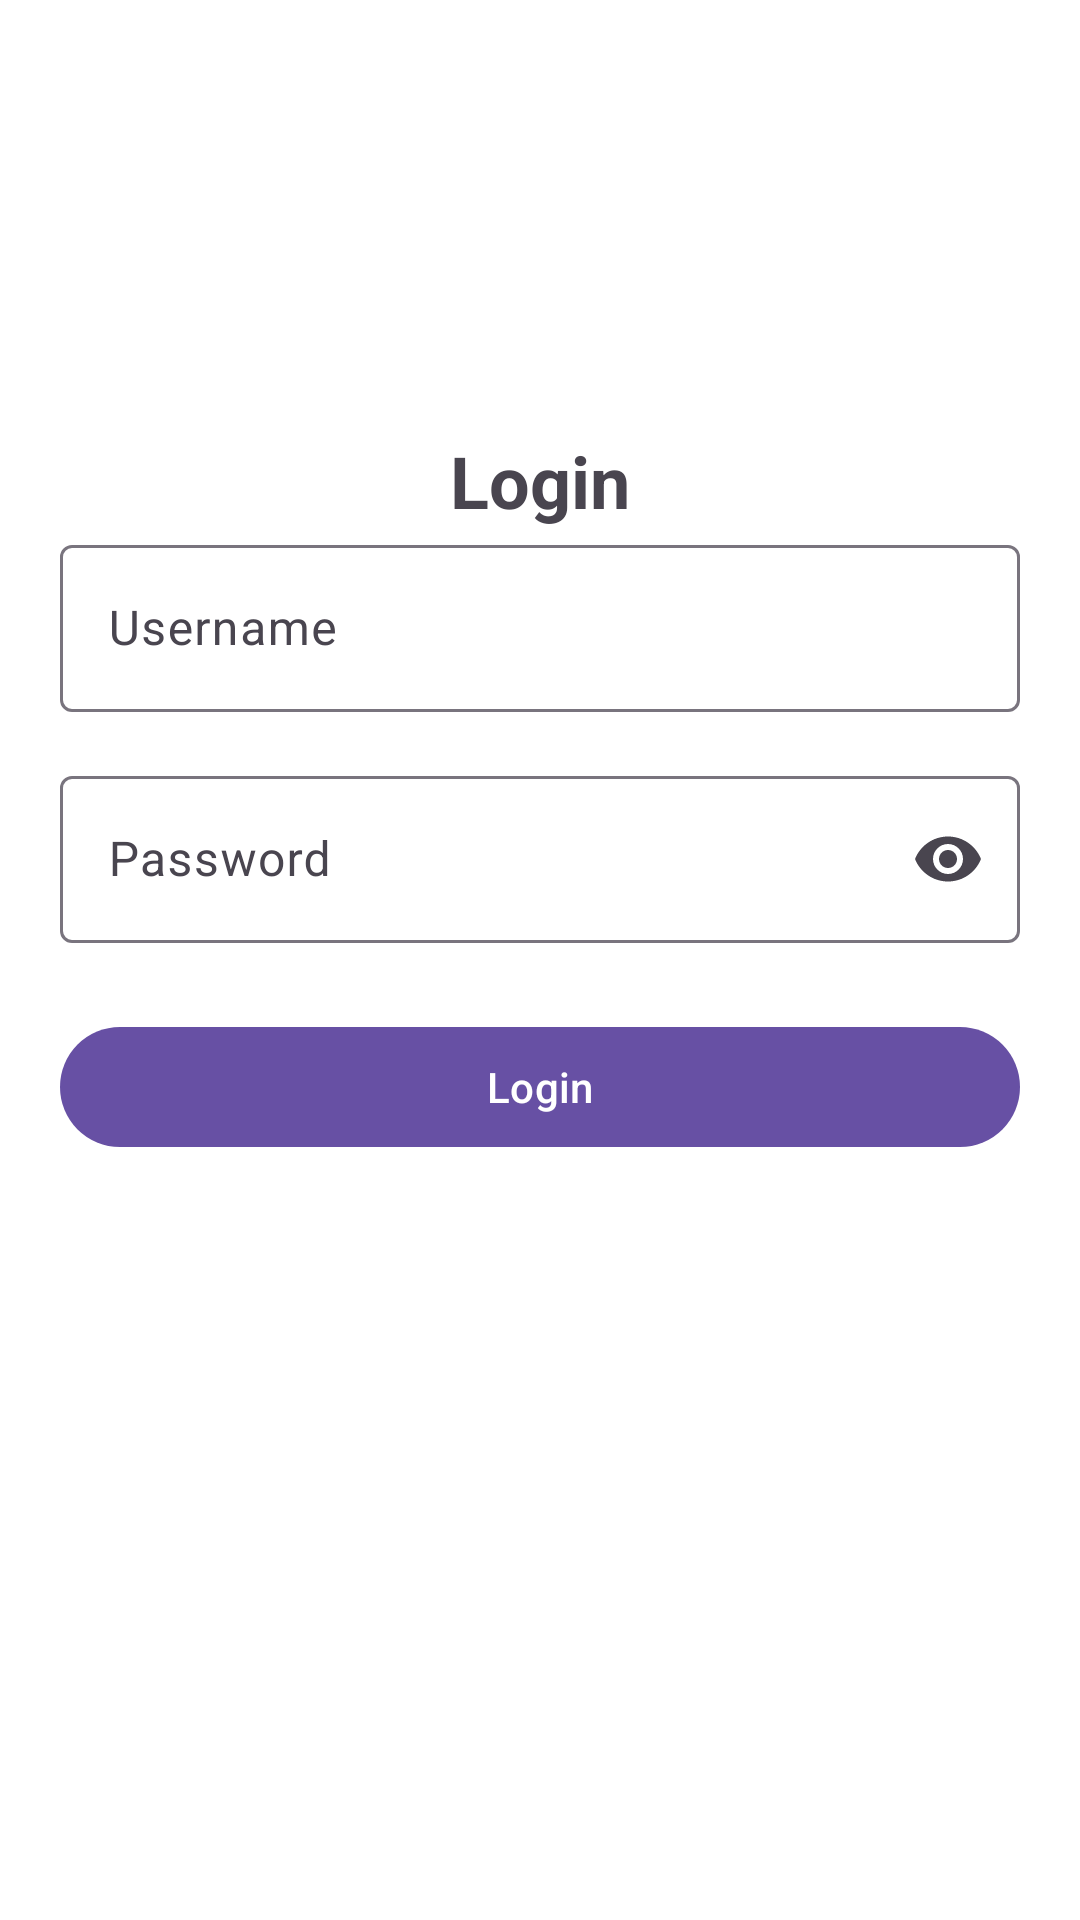

Write the Android layout XML for this screen, with the resource values it uses.
<!-- AndroidManifest.xml: application theme Theme.BRITest -->
<!-- res/layout/activity_login.xml -->
<?xml version="1.0" encoding="utf-8"?>
<androidx.constraintlayout.widget.ConstraintLayout xmlns:android="http://schemas.android.com/apk/res/android"
    xmlns:app="http://schemas.android.com/apk/res-auto"
    xmlns:tools="http://schemas.android.com/tools"
    android:id="@+id/main"
    android:layout_width="match_parent"
    android:layout_height="match_parent"
    android:background="@color/white"
    android:padding="20dp"
    tools:context=".view.LoginView">

    
    <TextView
        android:id="@+id/tvTitle"
        android:layout_width="wrap_content"
        android:layout_height="wrap_content"
        android:layout_marginBottom="320dp"
        android:text="Login"
        android:textSize="24sp"
        android:textStyle="bold"
        app:layout_constraintBottom_toBottomOf="parent"
        app:layout_constraintEnd_toEndOf="parent"
        app:layout_constraintStart_toStartOf="parent"
        app:layout_constraintTop_toTopOf="parent" />

    
    <com.google.android.material.textfield.TextInputLayout
        android:id="@+id/tilUsername"
        android:layout_width="0dp"
        android:layout_height="wrap_content"
        android:hint="Username"
        app:layout_constraintEnd_toEndOf="parent"
        app:layout_constraintStart_toStartOf="parent"
        app:layout_constraintTop_toBottomOf="@id/tvTitle">

        <com.google.android.material.textfield.TextInputEditText
            android:id="@+id/etUsername"
            android:layout_width="match_parent"
            android:layout_height="wrap_content"
            android:inputType="text" />
    </com.google.android.material.textfield.TextInputLayout>

    
    <com.google.android.material.textfield.TextInputLayout
        android:id="@+id/tilPassword"
        android:layout_width="0dp"
        android:layout_height="wrap_content"
        android:layout_marginTop="16dp"
        android:hint="Password"
        app:endIconMode="password_toggle"
        app:layout_constraintEnd_toEndOf="parent"
        app:layout_constraintStart_toStartOf="parent"
        app:layout_constraintTop_toBottomOf="@id/tilUsername">

        <com.google.android.material.textfield.TextInputEditText
            android:id="@+id/etPassword"
            android:layout_width="match_parent"
            android:layout_height="wrap_content"
            android:inputType="textPassword" />
    </com.google.android.material.textfield.TextInputLayout>

    
    <com.google.android.material.button.MaterialButton
        android:id="@+id/btnLogin"
        android:layout_width="0dp"
        android:layout_height="wrap_content"
        android:layout_marginTop="24dp"
        android:text="Login"
        app:layout_constraintEnd_toEndOf="parent"
        app:layout_constraintStart_toStartOf="parent"
        app:layout_constraintTop_toBottomOf="@id/tilPassword" />

    <ProgressBar
        android:id="@+id/progressbar"
        android:layout_width="wrap_content"
        android:layout_height="wrap_content"
        android:visibility="gone"
        app:layout_constraintBottom_toBottomOf="parent"
        app:layout_constraintEnd_toEndOf="parent"
        app:layout_constraintStart_toStartOf="parent"
        app:layout_constraintTop_toTopOf="parent" />


</androidx.constraintlayout.widget.ConstraintLayout>
<!-- resources referenced by this layout -->
<resources>
  <style name="Theme.BRITest" parent="Base.Theme.BRITest" />
  <style name="Base.Theme.BRITest" parent="Theme.Material3.DayNight.NoActionBar">
          
          
      </style>
  <!-- not gathered from this repository: default colours our renderer supplied (Android Studio template values) -->
  <color name="white">#FFFFFFFF</color>
</resources>
